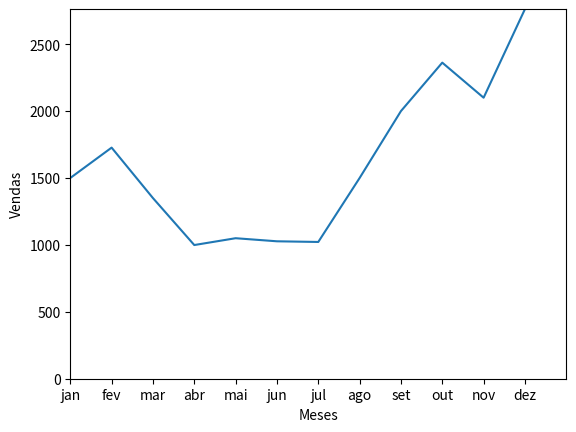

The matplotlib source for this figure:
"""
# Exibindo Gráficos no Python

### Importância

- Para exploração e visualização de dados, nada melhor do que usar gráficos para isso.
Apesar do Python ser programação, gráficos facilitam d+ em qualquer projeto que trabalhe com dados.

### Estrutura

- Usaremos o módulo Matplotlib.pyplot, que é o módulo mais usado no Python. Existem outros,
como o Seaborn e o Plotly, caso queira ver/usar
"""
import matplotlib.pyplot as plt

vendas_meses = [1500, 1727, 1350, 999, 1050, 1027, 1022, 1500, 2000, 2362, 2100, 2762]
meses = ['jan', 'fev', 'mar', 'abr', 'mai', 'jun', 'jul', 'ago', 'set', 'out', 'nov', 'dez']

plt.plot(meses, vendas_meses)
plt.axis([0, 12, 0, max(vendas_meses)])  # Defini os valores máximos exibidos nos eixos x e y.
plt.ylabel('Vendas')  # Adicionar Titulo Eixo Y
plt.xlabel('Meses')  # Adicionar Titulo Eixo X
plt.show()
